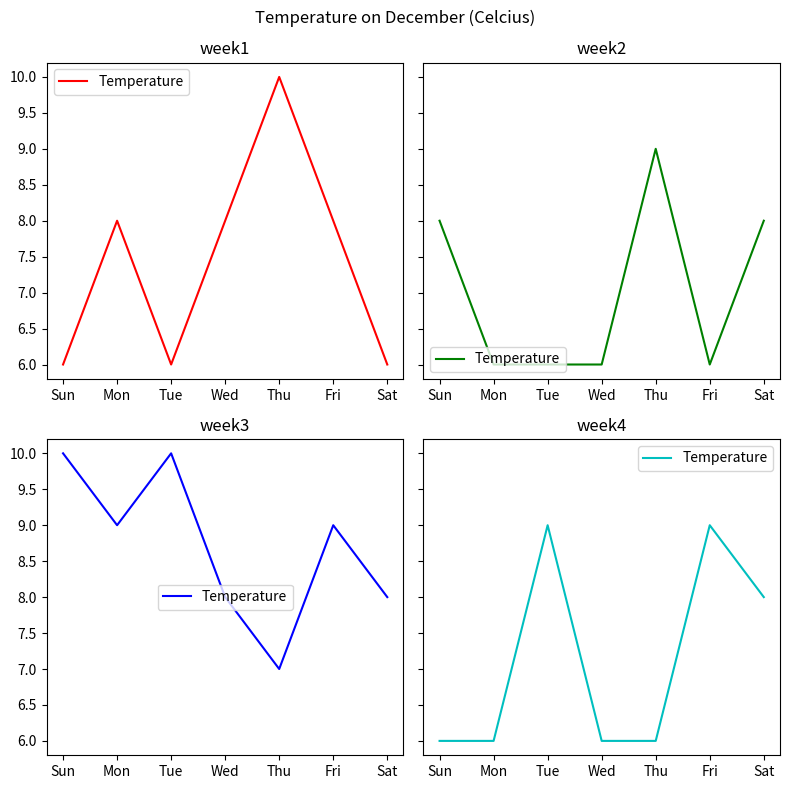

Write Python code to recreate this figure.
import pandas as pd
import matplotlib.pyplot as plt

my_df = { "day" : ["Sun","Mon","Tue","Wed","Thu","Fri","Sat"],
          "temp_week1" : [6,8,6,8,10,8,6],
          "temp_week2" : [8,6,6,6,9,6,8],
          "temp_week3" : [10,9,10,8,7,9,8],
          "temp_week4" : [6,6,9,6,6,9,8]
        }
df = pd.DataFrame(my_df)
x = df["day"]
y1 = df["temp_week1"]
y2 = df["temp_week2"]
y3 = df["temp_week3"]
y4 = df["temp_week4"]

fig, ax = plt.subplots(nrows=2, ncols=2,figsize=(8,8),sharey=True)
ax[0,0].plot(x,y1,color="r",label="Temperature")
ax[0,0].legend(loc=2)
ax[0,1].plot(x,y2,color="g",label="Temperature")
ax[0,1].legend(loc="lower left")
ax[1,0].plot(x,y3,color="b",label="Temperature")
ax[1,0].legend(loc=10)
ax[1,1].plot(x,y4,color="c",label="Temperature")
ax[1,1].legend(loc="best")

ax[0,0].set_title("week1")
ax[0,1].set_title("week2")
ax[1,0].set_title("week3")
ax[1,1].set_title("week4")
plt.suptitle("Temperature on December (Celcius)")

fig.tight_layout()
plt.show()